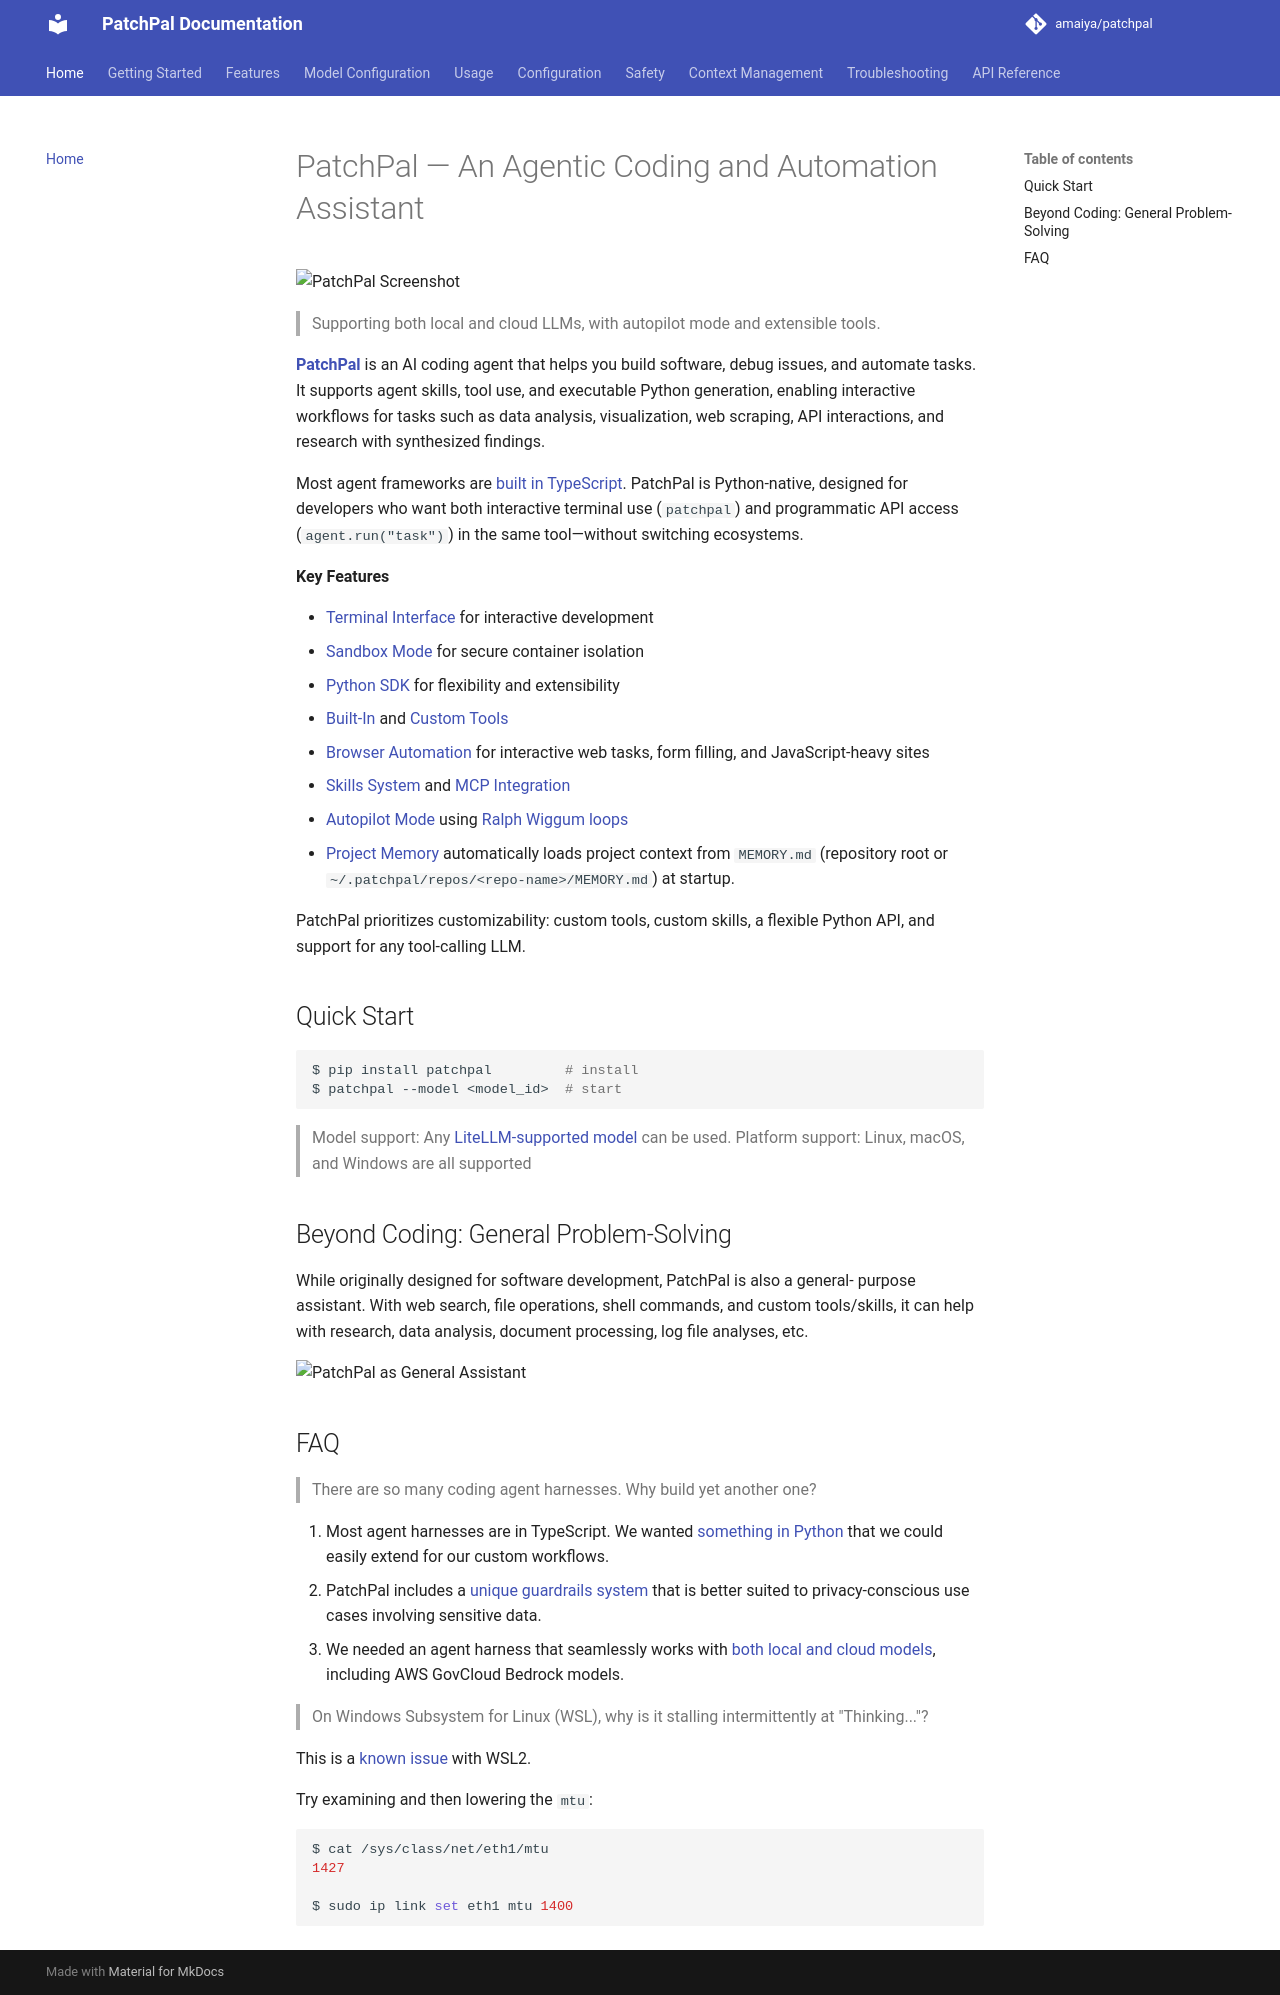

repository: amaiya/patchpal · page: index.html · generator: mkdocs

# PatchPal — An Agentic Coding and Automation Assistant

<img src="https://raw.githubusercontent.com/amaiya/patchpal/refs/heads/main/assets/patchpal_screenshot.png" alt="PatchPal Screenshot" width="650"/>

> Supporting both local and cloud LLMs, with autopilot mode and extensible tools.

[**PatchPal**](https://github.com/amaiya/patchpal) is an AI coding agent that helps you build software, debug issues, and automate tasks. It supports agent skills, tool use, and executable Python generation, enabling interactive workflows for tasks such as data analysis, visualization, web scraping, API interactions, and research with synthesized findings.

Most agent frameworks are [built in TypeScript](https://news.ycombinator.com/item?id=44212560). PatchPal is Python-native, designed for developers who want both interactive terminal use (`patchpal`) and programmatic API access (`agent.run("task")`) in the same tool—without switching ecosystems.

**Key Features**

- [Terminal Interface](usage/interactive.md) for interactive development
- [Sandbox Mode](usage/sandbox.md) for secure container isolation
- [Python SDK](usage/python-api.md) for flexibility and extensibility
- [Built-In](features/tools.md) and [Custom Tools](features/custom-tools.md)
- [Browser Automation](features/tools.md#browser-automation-14-tools-optional) for interactive web tasks, form filling, and JavaScript-heavy sites
- [Skills System](features/skills.md) and [MCP Integration](features/mcp.md)
- [Autopilot Mode](usage/autopilot.md) using [Ralph Wiggum loops](https://github.com/amaiya/patchpal/tree/main/examples/ralph/)
- [Project Memory](features/memory.md) automatically loads project context from `MEMORY.md` (repository root or `~/.patchpal/repos/<repo-name>/MEMORY.md`) at startup.

PatchPal prioritizes customizability: custom tools, custom skills, a flexible Python API, and support for any tool-calling LLM.

## Quick Start

```bash
$ pip install patchpal         # install
$ patchpal --model <model_id>  # start
```

> Model support: Any [LiteLLM-supported model](https://models.litellm.ai/) can be used.
> Platform support: Linux, macOS, and Windows are all supported

## Beyond Coding: General Problem-Solving

While originally designed for software development, PatchPal is also a general-      purpose assistant. With web search, file operations, shell commands, and custom      tools/skills, it can help with research, data analysis, document processing, log     file analyses, etc.

<img src="https://raw.githubusercontent.com/amaiya/patchpal/refs/heads/main/assets/patchpal_assistant.png" alt="PatchPal as General Assistant" width="650"/>


## FAQ

> There are so many coding agent harnesses. Why build yet another one?

1. Most agent harnesses are in TypeScript. We wanted [something in Python](https://amaiya.github.io/patchpal/usage/python-api/) that we could   easily extend for our custom workflows.
2. PatchPal includes a [unique guardrails system](https://amaiya.github.io/patchpal/safety/) that is better suited  to privacy-conscious use cases involving sensitive data.
3. We needed an agent harness that seamlessly works with [both local and cloud models](https://amaiya.github.io/patchpal/models/overview/       #supported-models), including AWS GovCloud Bedrock models.

> On Windows Subsystem for Linux (WSL), why is it stalling intermittently at "Thinking..."?

This is a [known issue](https://github.com/microsoft/WSL/issues/6264#issuecomment-762154193) with WSL2.

Try examining and then lowering the `mtu`:

```bash
$ cat /sys/class/net/eth1/mtu
1427

$ sudo ip link set eth1 mtu 1400
```
